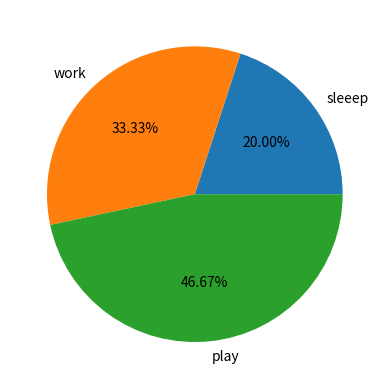

Reproduce this figure in Python.
import matplotlib.pyplot as plt
x = [3,5,7] #proportions
z = ["sleeep","work","play"] #labels
plt.pie(x,labels=z,radius=1,autopct="%0.2f%%")  #autopct is for formatting the no of decimal values
plt.show()
